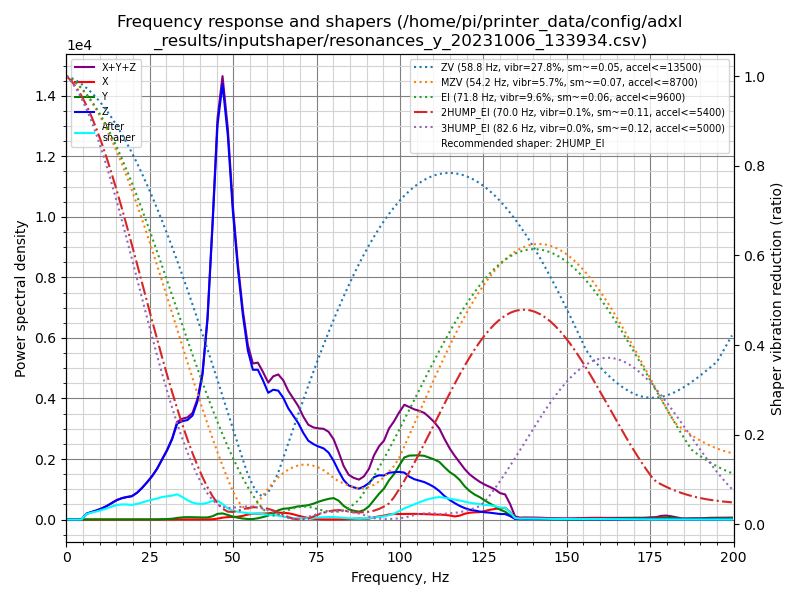

The table this chart was drawn from, first rows:
freq, psd_x, psd_y, psd_z, psd_xyz
0.0, 1.119e+01, 4.257e+01, 3.638e+02, 4.175e+02
1.5, 2.152e+01, 3.876e+01, 2.277e+02, 2.880e+02
3.0, 2.048e+01, 2.137e+01, 4.470e+01, 8.655e+01
4.5, 2.021e+01, 2.204e+01, 3.066e+02, 3.488e+02
6.0, 2.118e+01, 2.366e+01, 1.150e+03, 1.195e+03
7.6, 2.256e+01, 2.302e+01, 1.914e+03, 1.960e+03
9.1, 2.344e+01, 2.359e+01, 2.766e+03, 2.813e+03
10.6, 2.232e+01, 2.838e+01, 3.910e+03, 3.960e+03
12.1, 2.177e+01, 2.986e+01, 5.433e+03, 5.484e+03
13.6, 2.288e+01, 3.439e+01, 7.444e+03, 7.501e+03
15.1, 2.663e+01, 3.894e+01, 9.743e+03, 9.808e+03
16.6, 3.800e+01, 4.105e+01, 1.174e+04, 1.182e+04
18.1, 5.248e+01, 4.283e+01, 1.350e+04, 1.360e+04
19.6, 4.792e+01, 3.693e+01, 1.514e+04, 1.522e+04
21.2, 3.731e+01, 3.498e+01, 1.886e+04, 1.893e+04
22.7, 3.360e+01, 4.240e+01, 2.386e+04, 2.394e+04
24.2, 6.111e+01, 4.614e+01, 2.993e+04, 3.004e+04
25.7, 8.807e+01, 4.563e+01, 3.700e+04, 3.713e+04
27.2, 9.689e+01, 7.571e+01, 4.582e+04, 4.600e+04
28.7, 1.053e+02, 2.469e+02, 5.722e+04, 5.758e+04
30.2, 1.026e+02, 5.147e+02, 6.933e+04, 6.995e+04
31.7, 1.350e+02, 8.738e+02, 8.436e+04, 8.537e+04
33.2, 2.265e+02, 1.796e+03, 1.055e+05, 1.075e+05
34.8, 2.700e+02, 2.550e+03, 1.135e+05, 1.163e+05
36.3, 2.581e+02, 2.903e+03, 1.197e+05, 1.229e+05
37.8, 2.647e+02, 2.985e+03, 1.302e+05, 1.335e+05
39.3, 2.696e+02, 2.936e+03, 1.539e+05, 1.571e+05
40.8, 2.592e+02, 2.792e+03, 1.957e+05, 1.987e+05
42.3, 2.557e+02, 2.980e+03, 2.803e+05, 2.835e+05
43.8, 4.554e+02, 4.798e+03, 4.255e+05, 4.308e+05
45.3, 1.380e+03, 8.538e+03, 5.921e+05, 6.020e+05
46.8, 2.875e+03, 9.496e+03, 6.748e+05, 6.871e+05
48.4, 3.920e+03, 7.391e+03, 6.144e+05, 6.257e+05
49.9, 4.230e+03, 4.851e+03, 5.088e+05, 5.179e+05
51.4, 4.914e+03, 3.118e+03, 4.270e+05, 4.351e+05
52.9, 6.526e+03, 1.785e+03, 3.577e+05, 3.660e+05
54.4, 9.037e+03, 9.000e+02, 3.041e+05, 3.140e+05
55.9, 1.061e+04, 9.535e+02, 2.771e+05, 2.887e+05
57.4, 1.120e+04, 2.409e+03, 2.845e+05, 2.981e+05
58.9, 1.153e+04, 4.824e+03, 2.717e+05, 2.880e+05
60.5, 1.240e+04, 7.921e+03, 2.538e+05, 2.741e+05
62.0, 1.434e+04, 1.313e+04, 2.663e+05, 2.938e+05
63.5, 1.465e+04, 1.940e+04, 2.709e+05, 3.049e+05
65.0, 1.436e+04, 2.324e+04, 2.619e+05, 2.995e+05
66.5, 1.393e+04, 2.455e+04, 2.449e+05, 2.833e+05
68.0, 1.188e+04, 2.726e+04, 2.335e+05, 2.726e+05
69.5, 8.780e+03, 3.045e+04, 2.217e+05, 2.610e+05
71.0, 6.205e+03, 3.212e+04, 2.037e+05, 2.420e+05
72.5, 3.794e+03, 3.446e+04, 1.892e+05, 2.275e+05
74.1, 1.908e+03, 3.907e+04, 1.847e+05, 2.257e+05
75.6, 9.258e+02, 4.460e+04, 1.825e+05, 2.280e+05
77.1, 4.392e+02, 4.943e+04, 1.815e+05, 2.314e+05
78.6, 2.862e+02, 5.384e+04, 1.740e+05, 2.281e+05
80.1, 2.305e+02, 5.686e+04, 1.556e+05, 2.127e+05
81.6, 3.023e+02, 5.098e+04, 1.310e+05, 1.823e+05
83.1, 6.086e+02, 3.780e+04, 1.088e+05, 1.472e+05
84.6, 1.024e+03, 2.900e+04, 9.552e+04, 1.255e+05
86.1, 2.001e+03, 2.499e+04, 9.178e+04, 1.188e+05
87.7, 3.085e+03, 2.298e+04, 8.972e+04, 1.158e+05
89.2, 2.332e+03, 2.787e+04, 9.739e+04, 1.276e+05
... 73 more rows
